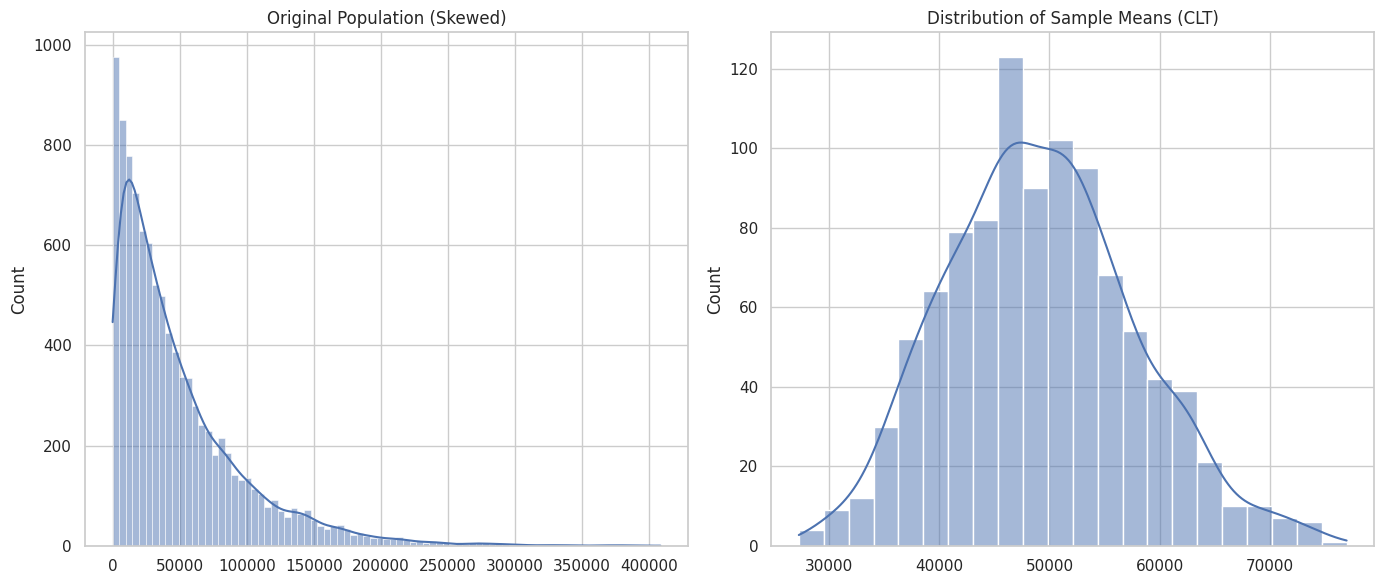

Recreate this plot in Python.
import numpy as np
import pandas as pd
import matplotlib.pyplot as plt
import seaborn as sns

# Set style
sns.set(style="whitegrid")

np.random.seed(42)


# Step 1: Create Heavily Skewed Dataset
# Example: Income (Right-Skewed)


population = np.random.exponential(scale=50000, size=10000)


# Step 2: Take 1000 Samples of Size 30


sample_means = []

for i in range(1000):
    sample = np.random.choice(population, size=30)
    sample_means.append(np.mean(sample))

# Convert to array
sample_means = np.array(sample_means)


# Step 3: Visualization


plt.figure(figsize=(14,6))

# Original Skewed Population
plt.subplot(1,2,1)
sns.histplot(population, kde=True)
plt.title("Original Population (Skewed)")

# Distribution of Sample Means
plt.subplot(1,2,2)
sns.histplot(sample_means, kde=True)
plt.title("Distribution of Sample Means (CLT)")

plt.tight_layout()
plt.show()


# Print Comparison


print("Population Mean:", np.mean(population))
print("Mean of Sample Means:", np.mean(sample_means))
